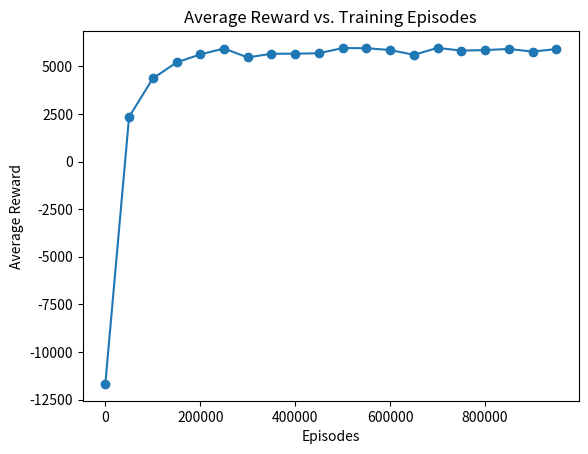

The script that saved this image:
import numpy as np
from collections import defaultdict
import matplotlib.pyplot as plt


def discretize(value, increment=100):
    return round(value / increment) * increment


class CandidateDistribution:
    def __init__(self, avg_candidate_value, value_variance):
        self.avg_candidate_value = avg_candidate_value
        self.value_variance = value_variance

    def sample(self, discretized=True):
        value = np.random.normal(self.avg_candidate_value, self.value_variance)
        return discretize(value) if discretized else value
    

# Environment parameters
INTERVIEW_COST = 500 # cost of interviewing a candidate
SALARY = 150000 # salary of the candidate (we must pay this amount upon hire)
AVG_CANDIDATE_VALUE = 140000 # average value of a candidate
CANDIDATE_VALUE_VARIANCE = 30000 # variance of candidate value
INTERVIEW_VARIANCE = 10000 # variance of interview score
CANDIDATE_DISTRIBUTION = CandidateDistribution(AVG_CANDIDATE_VALUE, CANDIDATE_VALUE_VARIANCE) # the candidate we are interviewing will be samples from this distribution


class HiringEnvironment:
    def __init__(self, interview_cost, salary, interview_variance):
        self.interview_cost = interview_cost
        self.salary = salary
        self.interview_variance = interview_variance
        self.true_candidate_value = CANDIDATE_DISTRIBUTION.sample()

        self.state = [AVG_CANDIDATE_VALUE, 0]  # (avg interview score, num_interviews)
        self.actions = ["hire", "interview", "reject"]
        self.reward = 0
        self.terminated = False

    def step(self, action):
        if action == "interview":
            interview_score = np.random.normal(self.true_candidate_value, self.interview_variance)
            self.state = [discretize((self.state[0] * self.state[1] + interview_score) / (self.state[1] + 1)), self.state[1] + 1]
            self.reward -= self.interview_cost
        elif action == "hire":
            self.reward = self.true_candidate_value - self.salary - self.interview_cost * self.state[1]
            self.terminated = True
        else:
            self.terminated = True

        return tuple(self.state), self.reward, self.terminated

    def reset(self):
        self.state = [AVG_CANDIDATE_VALUE, 0] # prior belief about the candidate
        self.reward = 0
        self.terminated = False
        self.true_candidate_value = CANDIDATE_DISTRIBUTION.sample()
        return tuple(self.state)
    
# Creating the environment
env = HiringEnvironment(INTERVIEW_COST, SALARY, INTERVIEW_VARIANCE)

# Example of environment interaction
state = env.reset()
next_state, reward, done = env.step("interview")
print(f"Next State: {next_state}, Reward: {reward}, Done: {done}")

# This setup is ready for Q-learning implementation, where the agent will choose actions and learn from interactions.
import random

class QLearningAgent:
    def __init__(self, env, learning_rate=0.1, discount_factor=1, epsilon=0.3):
        self.env = env
        self.lr = learning_rate
        self.inv_lr = 1 - learning_rate
        self.gamma = discount_factor
        self.epsilon = epsilon
        self.q_table = defaultdict(lambda: [0, 0, 0])  # (avg interview score, num_interviews) -> [Q-value of interview, Q-value of hire, Q-value of reject]

    def choose_action(self, state):
        # Implementing epsilon-greedy policy
        if random.uniform(0, 1) < self.epsilon:
            return random.choice(self.env.actions)  # Explore
        else:
            return self.env.actions[np.argmax(self.q_table[state])]  # Exploit

    def learn(self, state, action, reward, next_state):
        # Implementing the Q-learning update rule
        action_index = self.env.actions.index(action)
        max_future_q = np.max(self.q_table[next_state])
        current_q = self.q_table[state][action_index]
        new_q = self.inv_lr * current_q + self.lr * (reward + self.gamma * max_future_q - current_q)
        self.q_table[state][action_index] = new_q
    
    def train(self, num_episodes, evaluation_interval=50000, num_evaluation_episodes=10000):
        evaluation_results = []
        for episode in range(num_episodes):
            state = self.env.reset()
            done = False

            while not done:
                action = self.choose_action(state)
                next_state, reward, done = self.env.step(action)
                self.learn(state, action, reward, next_state)
                state = next_state

            # Evaluate every 'evaluation_interval' episodes
            if episode % evaluation_interval == 0:
                avg_reward = self.evaluate_policy(num_evaluation_episodes)
                evaluation_results.append((episode, avg_reward))
                print(f"Episode: {episode}, Average Reward: {avg_reward}")

        return evaluation_results

    def evaluate_policy(self, num_episodes):
        total_reward = 0
        for _ in range(num_episodes):
            state = self.env.reset()
            done = False
            while not done:
                # Choose the best action from Q-table
                action = self.env.actions[np.argmax(self.q_table[state])]
                # Always interview if candidate hasn't been interviewed yet
                if state[1] == 0:
                    action = "interview"
                next_state, reward, done = self.env.step(action)
                total_reward += reward
                state = next_state
        return total_reward / num_episodes
    

# Greedy agent that will do one interview and then hire if the interview score is above the salary
class GreedyAgent:
    def __init__(self, env):
        self.env = env

    def choose_action(self, state):
        if state[1] == 0:
            return "interview"
        elif state[0] > SALARY:
            return "hire"
        else:
            return "reject"

    def evaluate_policy(self, num_episodes):
        total_reward = 0
        for _ in range(num_episodes):
            state = self.env.reset()
            done = False
            while not done:
                action = self.choose_action(state)
                next_state, reward, done = self.env.step(action)
                total_reward += reward
                state = next_state
        return total_reward / num_episodes

# Set the number of episodes for training
num_episodes = 1000000

# Create the Q-learning agent with the environment
ql_agent = QLearningAgent(env)

# Train the agent and capture evaluation results
evaluation_results = ql_agent.train(num_episodes, evaluation_interval=50000, num_evaluation_episodes=10000)

# Plotting the results
episodes, avg_rewards = zip(*evaluation_results)
plt.plot(episodes, avg_rewards, marker='o')
plt.xlabel('Episodes')
plt.ylabel('Average Reward')
plt.title('Average Reward vs. Training Episodes')

# Save the plot to a file
plt.savefig('q-learning-training.png')

# Evaluate the greedy agent
greedy_agent = GreedyAgent(env)
avg_reward = greedy_agent.evaluate_policy(10000)
print(f"Average reward of greedy agent: {avg_reward}")
plt.show()